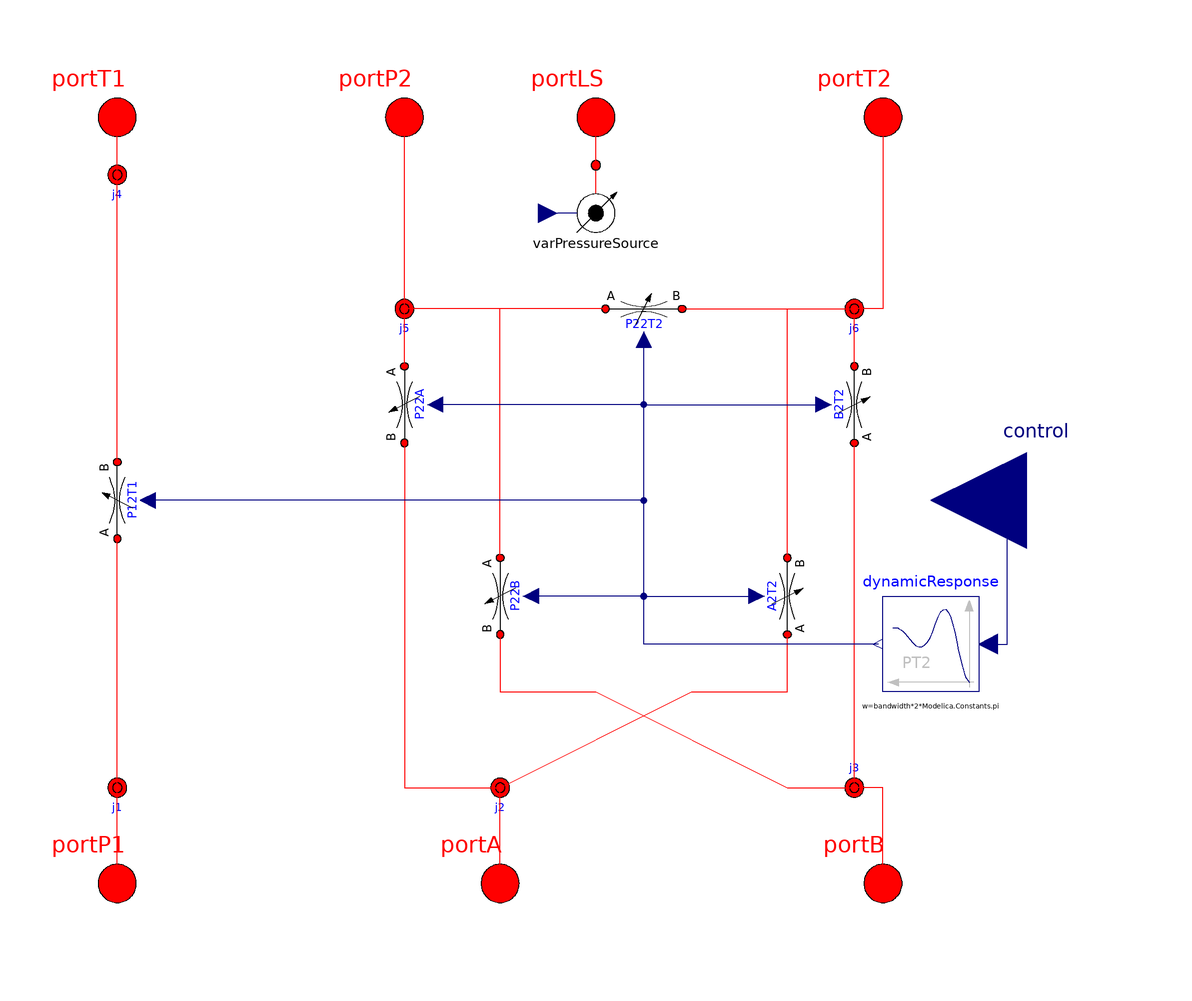

The component connection diagram of the Modelica model below, drawn from its own Placement and Line annotations.

model V6_3CCLS

    //parameters
    // sizing parameters
  parameter SI.VolumeFlowRate q_nom = 0.001 "Nominal flow rate at dp_nom"
    annotation(Dialog(tab="Sizing"));
  parameter SI.Pressure dp_nom = 1e6 "Nominal dp for metering curve"
    annotation(Dialog(tab="Sizing"));
  parameter Real q_fraction_P12T1 = 1 "Fraction of nominal flow rate"
    annotation(Dialog(tab="Sizing",group="Advanced Metering"));
  parameter Real q_fraction_P22A = 1 "Fraction of nominal flow rate"
    annotation(Dialog(tab="Sizing",group="Advanced Metering"));
  parameter Real q_fraction_P22T2 = 1 "Fraction of nominal flow rate"
    annotation(Dialog(tab="Sizing",group="Advanced Metering"));
  parameter Real q_fraction_P22B = 1 "Fraction of nominal flow rate"
    annotation(Dialog(tab="Sizing",group="Advanced Metering"));
  parameter Real q_fraction_A2T2 = 1 "Fraction of nominal flow rate"
    annotation(Dialog(tab="Sizing",group="Advanced Metering"));
  parameter Real q_fraction_B2T2 = 1 "Fraction of nominal flow rate"
    annotation(Dialog(tab="Sizing",group="Advanced Metering"));

    //junctions
  OpenHydraulics.Components.Lines.NJunction j1(n_ports=2)
    annotation (Placement(transformation(extent={{-90,-70},{-70,-50}},
          rotation=0)));

  OpenHydraulics.Components.Lines.NJunction j2
    annotation (Placement(transformation(extent={{-10,-70},{10,-50}},
          rotation=0)));

  OpenHydraulics.Components.Lines.NJunction j3
    annotation (Placement(transformation(
        origin={74,-60},
        extent={{-10,-10},{10,10}},
        rotation=180)));

  OpenHydraulics.Components.Lines.NJunction j4(n_ports=2)
    annotation (Placement(transformation(extent={{-90,58},{-70,78}},
          rotation=0)));

  OpenHydraulics.Components.Lines.NJunction j5(n_ports=4)
    annotation (Placement(transformation(extent={{-30,30},{-10,50}},
          rotation=0)));

  OpenHydraulics.Components.Lines.NJunction j6(n_ports=4)
    annotation (Placement(transformation(extent={{64,30},{84,50}},
          rotation=0)));

    //components
  Basic.VariableRestriction P12T1(
    final q_nom=q_nom*q_fraction_P12T1,
    D_nom=0.01,
    dp_nom=dp_nom,
    p_init=p_init,
    min_contr=-1,
    max_contr=1,
    table=[-1,1; 0,0; 1,1])
    annotation (
    Dialog(tab="Metering",group="Spool"), Placement(transformation(
        origin={-80,0},
        extent={{-8,-8},{8,8}},
        rotation=90)));

  Basic.VariableRestriction B2T2(
    final q_nom=q_nom*q_fraction_B2T2,
    D_nom=0.01,
    dp_nom=dp_nom,
    p_init=p_init,
    min_contr=-1,
    max_contr=1,
    table=[-1,0; 0,0; 1,1])
    annotation (
   Dialog(tab="Metering",group="Spool"), Placement(transformation(
        origin={74,20},
        extent={{-8,8},{8,-8}},
        rotation=90)));

  Basic.VariableRestriction P22A(
    final q_nom=q_nom*q_fraction_P22A,
    D_nom=0.01,
    dp_nom=dp_nom,
    p_init=p_init,
    min_contr=-1,
    max_contr=1,
    table=[-1,0; 0,0; 1,1])
    annotation (
   Dialog(tab="Metering",group="Spool"), Placement(transformation(
        origin={-20,20},
        extent={{-8,8},{8,-8}},
        rotation=270)));

  Basic.VariableRestriction P22B(
    final q_nom=q_nom*q_fraction_P22A,
    D_nom=0.01,
    dp_nom=dp_nom,
    p_init=p_init,
    min_contr=-1,
    max_contr=1,
    table=[-1,1; 0,0; 1,0])
    annotation (
   Dialog(tab="Metering",group="Spool"), Placement(transformation(
        origin={0,-20},
        extent={{-8,8},{8,-8}},
        rotation=270)));

  Basic.VariableRestriction A2T2(
    final q_nom=q_nom*q_fraction_A2T2,
    D_nom=0.01,
    dp_nom=dp_nom,
    p_init=p_init,
    min_contr=-1,
    max_contr=1,
    table=[-1,1; 0,0; 1,0])
    annotation (
    Dialog(tab="Metering",group="Spool"), Placement(transformation(
        origin={60,-20},
        extent={{-8,8},{8,-8}},
        rotation=90)));

  Basic.VariableRestriction P22T2(
    final q_nom=q_nom*q_fraction_P22T2,
    D_nom=1e-6,
    dp_nom=dp_nom,
    p_init=p_init,
    table=[-1,0; 0,1; 1,0],
    min_contr=-1,
    max_contr=1)
    annotation (
    Dialog(tab="Metering",group="Spool"), Placement(transformation(extent=
           {{22,32},{38,48}}, rotation=0)));

extends
    OpenHydraulics.Components.Valves.DirectionalValves.BaseClasses.PartialV6_3LS;

  OpenHydraulics.Basic.VarPressureSource varPressureSource
      annotation (Placement(transformation(
          extent={{10,50},{30,70}}, rotation=0)));

 //equations and connect
equation
   varPressureSource.control=portP2.p;

  connect(P12T1.port_b, j4.port[2])   annotation (Line(points={{-80,8},{
          -80,68.5}}, color={255,0,0}));
  connect(portP1, j1.port[1]) annotation (Line(points={{-80,-80},{-80,
          -60.5}}, color={255,0,0}));
  connect(j1.port[2], P12T1.port_a)   annotation (Line(points={{-80,-59.5},
          {-80,-8}}, color={255,0,0}));
  connect(j4.port[1], portT1) annotation (Line(points={{-80,67.5},{-80,80}},
        color={255,0,0}));
  connect(portT2, j6.port[1]) annotation (Line(points={{80,80},{80,40},{
          74,40},{74,39.25}}, color={255,0,0}));
  connect(portB, j3.port[1]) annotation (Line(points={{80,-80},{80,-60},
          {74,-60},{74,-59.3333}},color={255,0,0}));
  connect(portA, j2.port[1]) annotation (Line(points={{0,-80},{0,-60.6667}},
        color={255,0,0}));
  connect(P22A.port_b, j2.port[2])   annotation (Line(points={{-20,12},{
          -20,-60},{0,-60}}, color={255,0,0}));
  connect(P22B.port_b, j3.port[2])   annotation (Line(points={{-1.46958e-015,
          -28},{0,-28},{0,-40},{20,-40},{60,-60},{74,-60}},
        color={255,0,0}));
  connect(j3.port[3], B2T2.port_a)   annotation (Line(points={{74,-60.6667},
          {74,12}},           color={255,0,0}));
  connect(B2T2.port_b, j6.port[2])   annotation (Line(points={{74,28},{74,
          39.75}}, color={255,0,0}));
  connect(j2.port[3], A2T2.port_a)   annotation (Line(points={{0,-59.3333},
          {0,-60},{40,-40},{60,-40},{60,-28}}, color={255,0,0}));
  connect(A2T2.port_b, j6.port[3])   annotation (Line(points={{60,-12},{
          60,40},{74,40},{74,40.25}}, color={255,0,0}));
  connect(P22T2.port_b, j6.port[4])   annotation (Line(points={{38,40},{
          74,40},{74,40.75}}, color={255,0,0}));
  connect(P22B.port_a, j5.port[1])   annotation (Line(points={{1.46958e-015,
          -12},{0,14},{0,40},{-20,40},{-20,39.25}},               color={
          255,0,0}));
  connect(P22A.port_a, j5.port[2])   annotation (Line(points={{-20,28},{
          -20,39.75}}, color={255,0,0}));
  connect(j5.port[3], portP2) annotation (Line(points={{-20,40.25},{-20,
          80},{-20,80}}, color={255,0,0}));
  connect(dynamicResponse.y, P22T2.control) annotation (Line(points={{79,
          -30},{30,-30},{30,33.6}}, color={0,0,127}));
  connect(dynamicResponse.y, P22B.control)   annotation (Line(points={{79,
          -30},{30,-30},{30,-20},{6.4,-20}}, color={0,0,127}));
  connect(dynamicResponse.y, A2T2.control)   annotation (Line(points={{79,
          -30},{30,-30},{30,-20},{53.6,-20}}, color={0,0,127}));
  connect(dynamicResponse.y, P12T1.control)   annotation (Line(points={{79,-30},
          {30,-30},{30,-3.91887e-016},{-73.6,-3.91887e-016}},
        color={0,0,127}));
  connect(dynamicResponse.y, P22A.control)   annotation (Line(points={{79,
          -30},{30,-30},{30,20},{-13.6,20}}, color={0,0,127}));
  connect(dynamicResponse.y, B2T2.control)   annotation (Line(points={{79,
          -30},{30,-30},{30,20},{67.6,20}}, color={0,0,127}));
  connect(P22T2.port_a, j5.port[4]) annotation (Line(points={{22,40},{-20,
          40},{-20,40.75}}, color={255,0,0}));
  connect(varPressureSource.port, portLS) annotation (Line(points={{20,70},
          {20,80}}, color={255,0,0}));
  annotation (Diagram(graphics),
                       Icon(coordinateSystem(preserveAspectRatio=false,
          extent={{-100,-100},{100,100}}), graphics={
        Line(points={{-20,-30},{-20,-16}}, color={0,0,0}),
        Line(points={{0,-30},{0,-16}}, color={0,0,0}),
        Line(points={{20,-30},{20,-16}}, color={0,0,0}),
        Line(points={{20,16},{20,30}}, color={0,0,0}),
        Line(points={{-20,16},{-20,30}}, color={0,0,0}),
        Line(points={{-8,16},{-8,30}}, color={0,0,0}),
        Line(points={{8,16},{8,30}}, color={0,0,0}),
        Line(points={{-8,16},{20,16}}, color={0,0,0}),
        Line(points={{-24,16},{-16,16}}, color={0,0,0}),
        Line(points={{-24,-16},{-16,-16}}, color={0,0,0}),
        Line(points={{-4,-16},{4,-16}}, color={0,0,0}),
        Line(points={{16,-16},{24,-16}}, color={0,0,0}),
        Line(points={{-80,-30},{-80,30}}, color={0,0,0}),
        Line(points={{-70,30},{-60,-30}}, color={0,0,0}),
        Line(points={{-40,-30},{-40,30}}, color={0,0,0}),
        Line(points={{-54,30},{-54,16},{-68,16}}, color={0,0,0}),
        Polygon(
          points={{-80,30},{-84,18},{-76,18},{-80,30}},
          lineColor={0,0,0},
          fillColor={0,0,0},
          fillPattern=FillPattern.Solid),
        Polygon(
          points={{-66,-16},{-58,-14},{-60,-30},{-66,-16}},
          lineColor={0,0,0},
          fillColor={0,0,0},
          fillPattern=FillPattern.Solid),
        Polygon(
          points={{-44,-18},{-36,-18},{-40,-30},{-44,-18}},
          lineColor={0,0,0},
          fillColor={0,0,0},
          fillPattern=FillPattern.Solid),
        Line(points={{40,-30},{40,30}}, color={0,0,0}),
        Polygon(
          points={{40,30},{36,18},{44,18},{40,30}},
          lineColor={0,0,0},
          fillColor={0,0,0},
          fillPattern=FillPattern.Solid),
        Line(points={{80,30},{60,-30}}, color={0,0,0}),
        Line(points={{50,30},{80,-30}}, color={0,0,0}),
        Polygon(
          points={{70,-20},{78,-16},{80,-30},{70,-20}},
          lineColor={0,0,0},
          fillColor={0,0,0},
          fillPattern=FillPattern.Solid),
        Polygon(
          points={{72,18},{80,30},{80,16},{72,18}},
          lineColor={0,0,0},
          fillColor={0,0,0},
          fillPattern=FillPattern.Solid),
        Line(points={{66,30},{66,14},{58,14}}, color={0,0,0}),
        Text(
          extent={{-80,92},{80,112}},
          lineColor={0,0,255},
          textString="%name")}));
end V6_3CCLS;